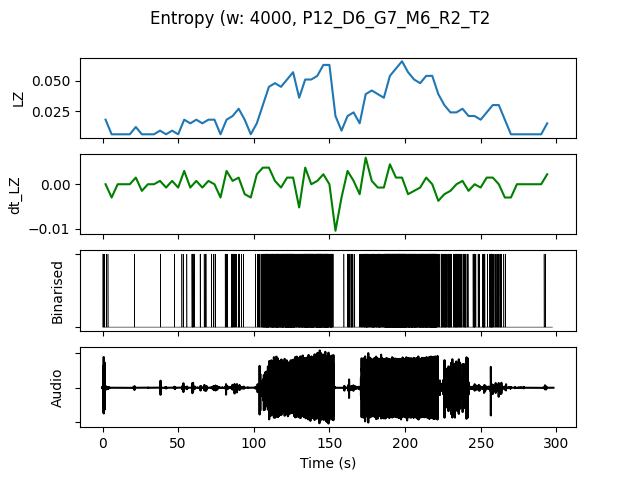

Data behind this chart, as committed beside it:
, t0, LZ, dt_LZ, IOI, nCounts
0.0, 0.0, 0.01795, 0.0, 3200, 5
4.0, 4.0, 0.005983, -0.002991, 0.0, 0
8.0, 8.0, 0.005983, 0.0, 0.0, 0
12.0, 12.0, 0.005983, 0.0, 0.0, 0
16.0, 16.0, 0.005983, 0.0, 0.0, 0
20.0, 20.0, 0.01197, 0.001496, 16000, 1
24.0, 24.0, 0.005983, -0.001496, 0.0, 0
28.0, 28.0, 0.005983, 0.0, 0.0, 0
32.0, 32.0, 0.005983, 0.0, 0.0, 0
36.0, 36.0, 0.008974, 0.0007479, 16000, 1
40.0, 40.0, 0.005983, -0.0007479, 0.0, 0
44.0, 44.0, 0.008974, 0.0007479, 16000, 1
48.0, 48.0, 0.005983, -0.0007479, 0.0, 0
52.0, 52.0, 0.01795, 0.002991, 5333, 3
56.0, 56.0, 0.01496, -0.0007479, 5333, 3
60.0, 60.0, 0.01795, 0.0007479, 8000, 2
64.0, 64.0, 0.01496, -0.0007479, 5333, 3
68.0, 68.0, 0.01795, 0.0007479, 8000, 2
72.0, 72.0, 0.01795, 0.0, 4000, 4
76.0, 76.0, 0.005983, -0.002991, 0.0, 0
80.0, 80.0, 0.01795, 0.002991, 3200, 5
84.0, 84.0, 0.02094, 0.0007479, 2286, 7
88.0, 88.0, 0.02692, 0.001496, 3200, 5
92.0, 92.0, 0.01795, -0.002244, 8000, 2
96.0, 96.0, 0.005983, -0.002991, 0.0, 0
100.0, 100.0, 0.01496, 0.002244, 4000, 4
104.0, 104.0, 0.02991, 0.003739, 1231, 13
108.0, 108.0, 0.04487, 0.003739, 761.9, 21
112.0, 112.0, 0.04786, 0.0007479, 640.0, 25
116.0, 116.0, 0.04487, -0.0007479, 695.7, 23
120.0, 120.0, 0.05085, 0.001496, 615.4, 26
124.0, 124.0, 0.05684, 0.001496, 551.7, 29
128.0, 128.0, 0.0359, -0.005235, 941.2, 17
132.0, 132.0, 0.05085, 0.003739, 571.4, 28
136.0, 136.0, 0.05085, 0.0, 533.3, 30
140.0, 140.0, 0.05385, 0.0007479, 533.3, 30
144.0, 144.0, 0.06282, 0.002244, 470.6, 34
148.0, 148.0, 0.06282, 0.0, 592.6, 27
152.0, 152.0, 0.02094, -0.01047, 3200, 5
156.0, 156.0, 0.008974, -0.002991, 16000, 1
160.0, 160.0, 0.02094, 0.002991, 2667, 6
164.0, 164.0, 0.02393, 0.0007479, 2667, 6
168.0, 168.0, 0.01496, -0.002244, 3200, 5
172.0, 172.0, 0.03889, 0.005983, 941.2, 17
176.0, 176.0, 0.04188, 0.0007479, 888.9, 18
180.0, 180.0, 0.03889, -0.0007479, 842.1, 19
184.0, 184.0, 0.0359, -0.0007479, 941.2, 17
188.0, 188.0, 0.05385, 0.004487, 457.1, 35
192.0, 192.0, 0.05983, 0.001496, 432.4, 37
196.0, 196.0, 0.06581, 0.001496, 421.1, 38
200.0, 200.0, 0.05684, -0.002244, 516.1, 31
204.0, 204.0, 0.05085, -0.001496, 571.4, 28
208.0, 208.0, 0.04786, -0.0007479, 640.0, 25
212.0, 212.0, 0.05385, 0.001496, 551.7, 29
216.0, 216.0, 0.05385, 0.0, 484.8, 33
220.0, 220.0, 0.03889, -0.003739, 1143, 14
224.0, 224.0, 0.02991, -0.002244, 1231, 13
228.0, 228.0, 0.02393, -0.001496, 1600, 10
232.0, 232.0, 0.02393, 0.0, 1455, 11
236.0, 236.0, 0.02692, 0.0007479, 1778, 9
... 14 more rows
